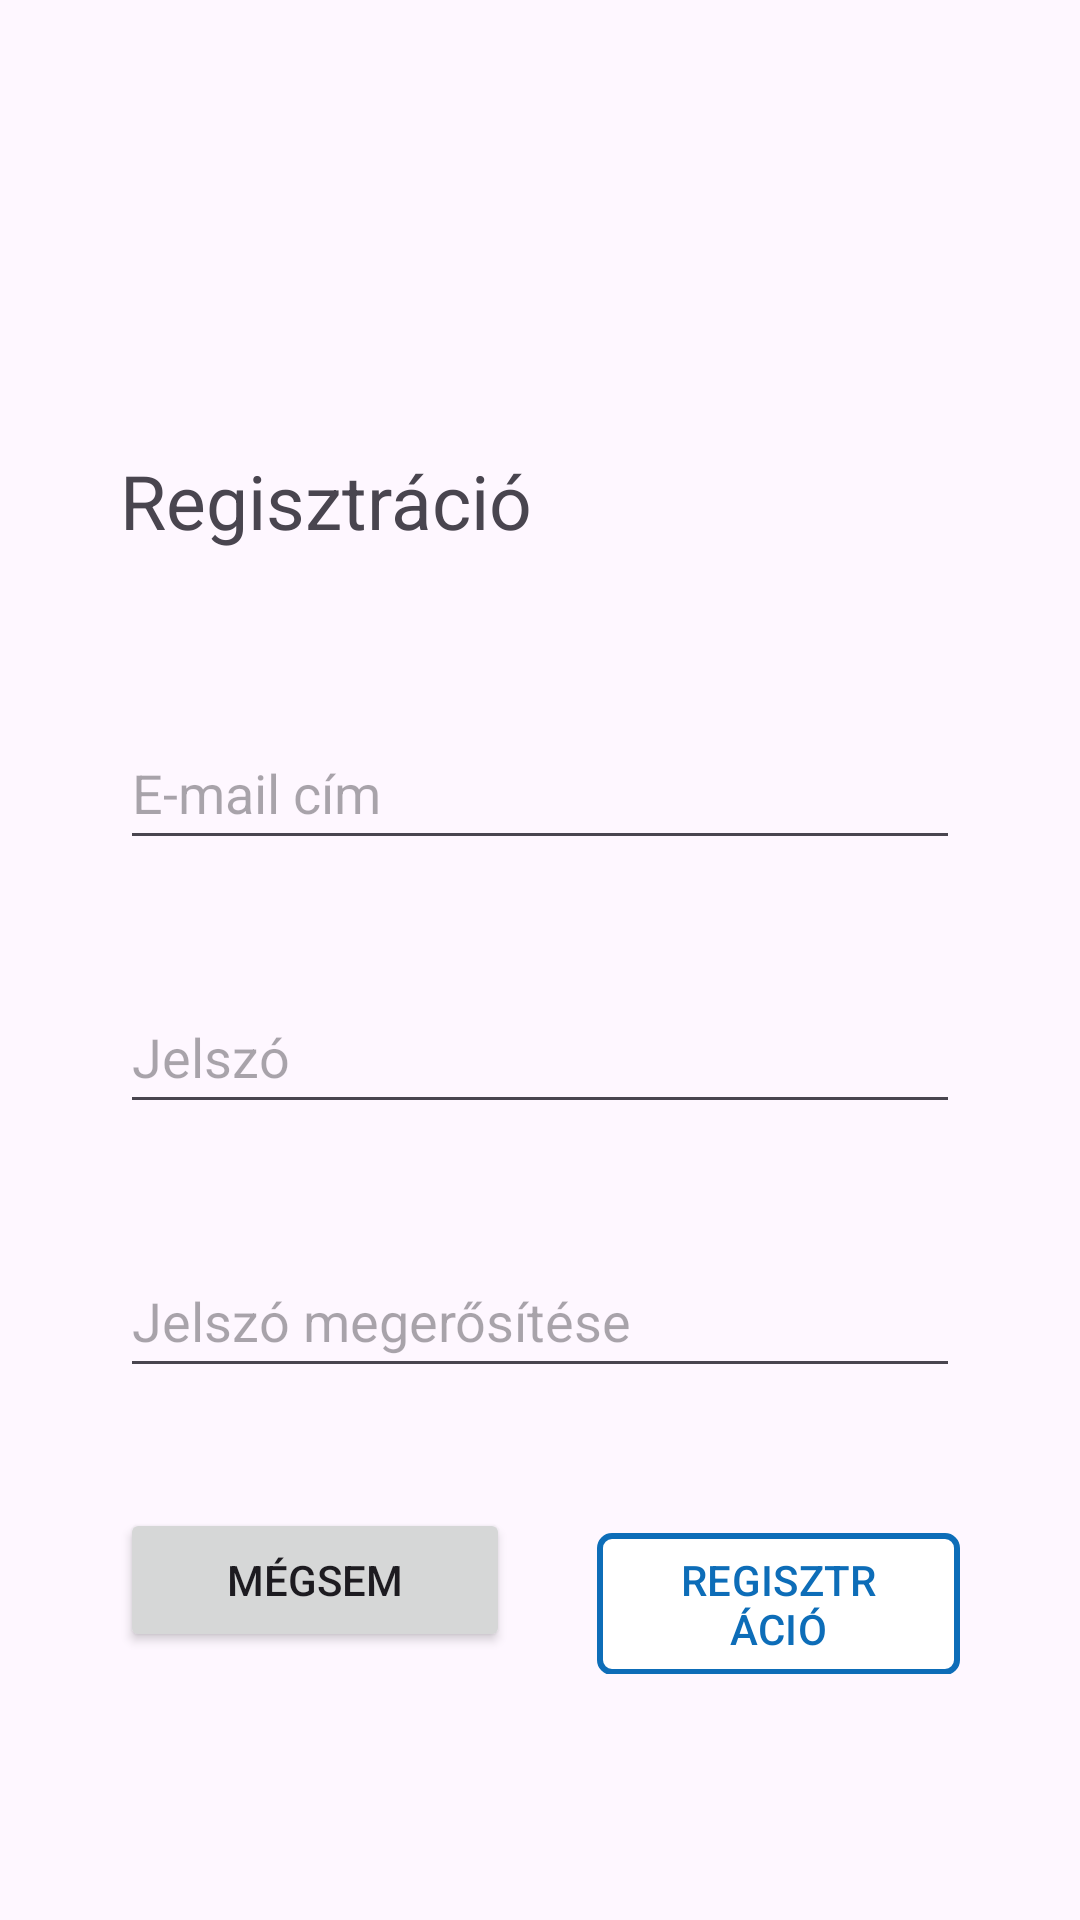

Produce the Android XML layout that renders to this screen, including the resource entries it uses.
<!-- AndroidManifest.xml: application theme Theme.CarpetWebshopProjekt -->
<!-- res/layout/activity_registration.xml -->
<?xml version="1.0" encoding="utf-8"?>
<RelativeLayout xmlns:android="http://schemas.android.com/apk/res/android"
    android:layout_height="match_parent"
    android:layout_width="match_parent"
    xmlns:app="http://schemas.android.com/apk/res-auto"
    android:padding="40dp">

    <TextView
        android:id="@+id/registrationTV"
        android:layout_width="wrap_content"
        android:layout_height="wrap_content"
        android:text="@string/register"
        android:textSize="25sp"
        android:layout_alignParentTop="true"
        android:layout_alignParentStart="true"
        android:layout_marginTop="110dp"
        android:layout_marginBottom="55dp"/>


    <EditText
        android:id="@+id/emailET"
        android:layout_width="match_parent"
        android:layout_height="48dp"
        android:hint="@string/email_hint"
        android:inputType="textEmailAddress"
        android:autofillHints="emailAddress"
        android:layout_marginBottom="40dp"
        android:layout_below="@id/registrationTV"/>

    <EditText
        android:id="@+id/passwordET"
        android:layout_width="match_parent"
        android:layout_height="48dp"
        android:hint="@string/password_hint"
        android:inputType="textPassword"
        android:autofillHints="password"
        android:layout_marginBottom="40dp"
        android:layout_below="@id/emailET"/>

    <EditText
        android:id="@+id/passwordConfirmET"
        android:layout_width="match_parent"
        android:layout_height="48dp"
        android:hint="@string/password_confirm"
        android:inputType="textPassword"
        android:autofillHints="password"
        android:layout_marginBottom="40dp"
        android:layout_below="@id/passwordET"/>

    <LinearLayout
        android:layout_width="match_parent"
        android:layout_height="wrap_content"
        android:orientation="horizontal"
        android:layout_below="@id/passwordConfirmET">

        <Button
            android:layout_width="130dp"
            android:layout_height="wrap_content"
            android:text="@string/cancel"
            android:textAllCaps="true"
            app:cornerRadius="5dp"
            android:layout_marginEnd="29dp"
            android:onClick="cancel"/>

        <com.google.android.material.button.MaterialButton
            android:id="@+id/registrationButton"
            android:layout_width="wrap_content"
            android:layout_height="wrap_content"
            android:backgroundTint="@color/white"
            android:onClick="register"
            android:text="@string/register"
            android:textAllCaps="true"
            android:textColor="@color/primary_color"
            app:cornerRadius="5dp"
            app:icon="@drawable/register"
            app:iconGravity="end"
            app:iconTint="@color/primary_color"
            app:strokeColor="@color/primary_color"
            app:strokeWidth="2dp" />

    </LinearLayout>



</RelativeLayout>
<!-- resources referenced by this layout -->
<resources>
  <color name="primary_color">#0D6DB8</color>
  <color name="white">#FFFFFFFF</color>
  <string name="cancel">Mégsem</string>
  <string name="email_hint">E-mail cím</string>
  <string name="password_confirm">Jelszó megerősítése</string>
  <string name="password_hint">Jelszó</string>
  <string name="register">Regisztráció</string>
  <style name="Theme.CarpetWebshopProjekt" parent="Base.Theme.CarpetWebshopProjekt" />
  <style name="Base.Theme.CarpetWebshopProjekt" parent="Theme.Material3.DayNight">
          
          <item name="colorPrimary">@color/primary_color</item>
      </style>
</resources>
